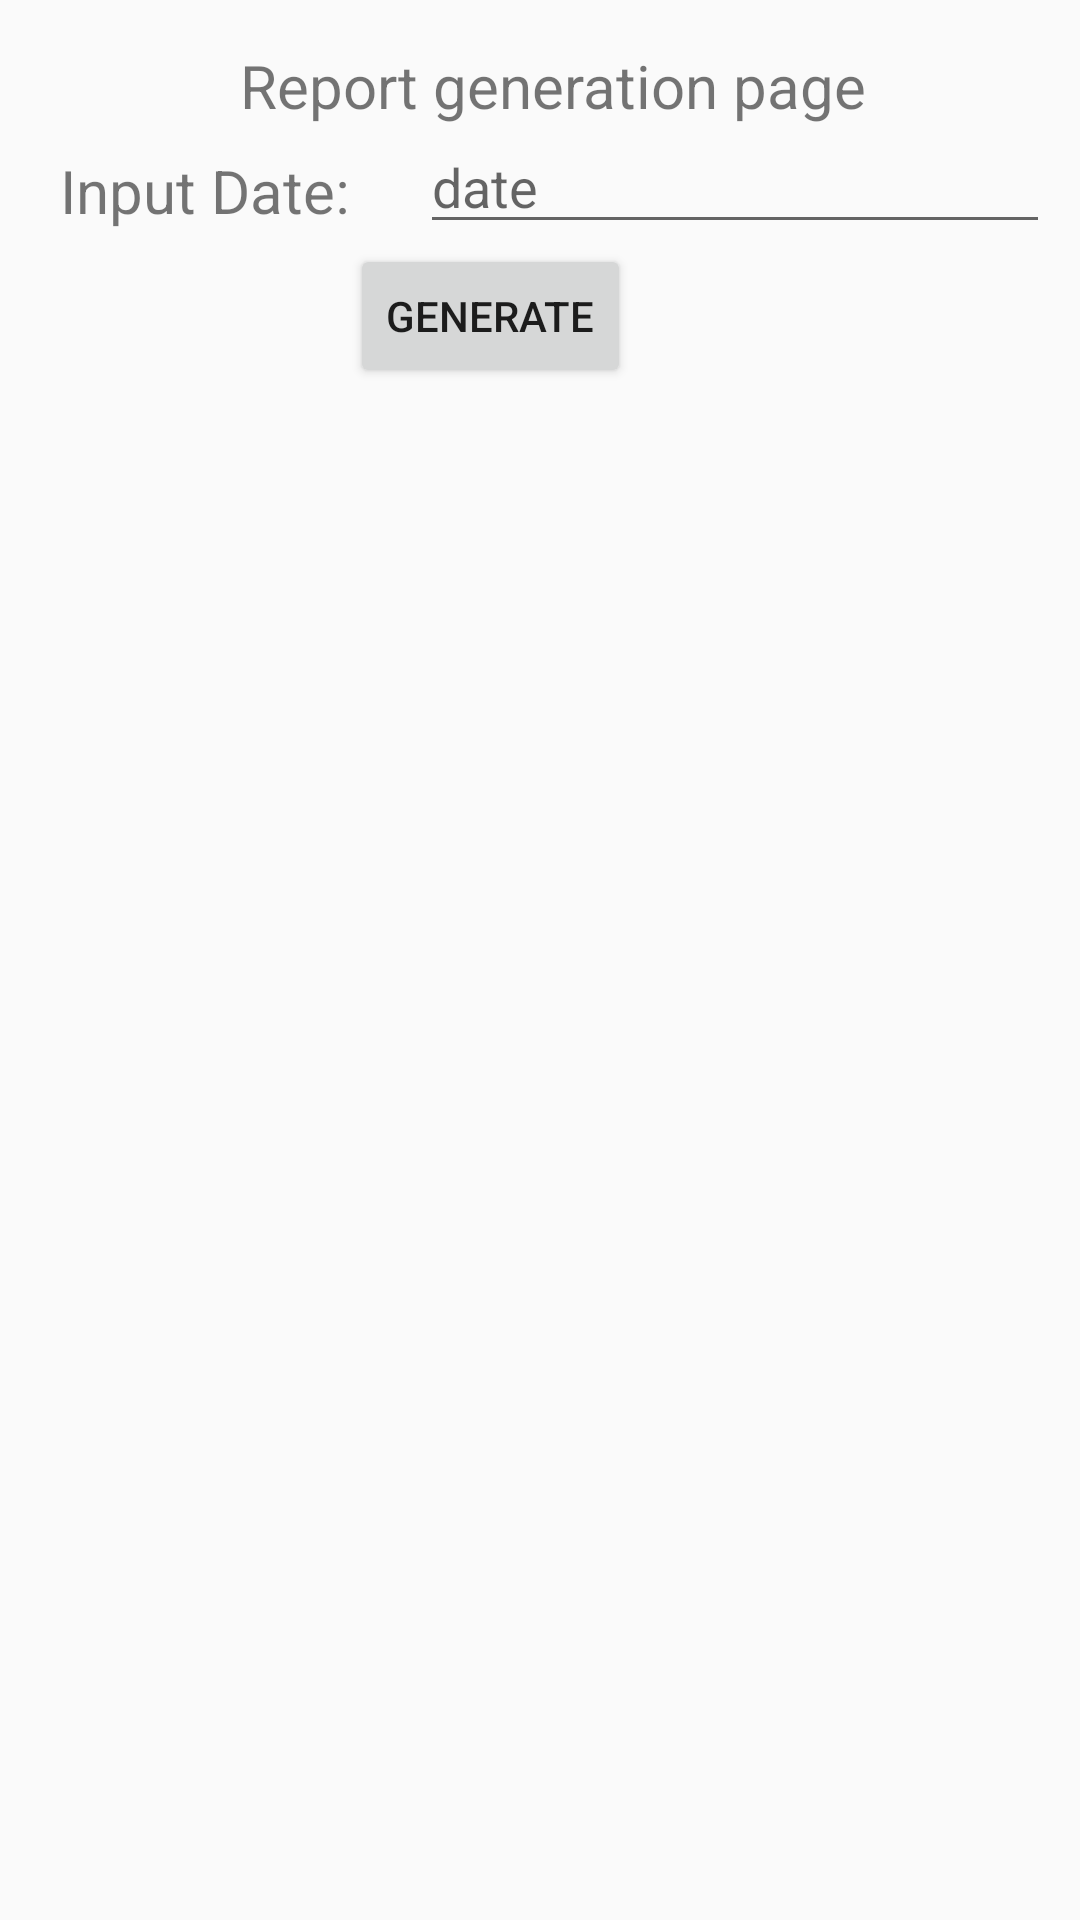

Layout XML and referenced resources for this Android screen:
<!-- AndroidManifest.xml: application theme AppTheme -->
<!-- res/layout/fragment_report.xml -->
<?xml version="1.0" encoding="utf-8"?>
<RelativeLayout xmlns:android="http://schemas.android.com/apk/res/android"
    xmlns:tools="http://schemas.android.com/tools"
    android:layout_width="match_parent"
    android:layout_height="match_parent"
    android:orientation="vertical"
    tools:context=".fragments.ReportFragment">

    <TextView
        android:id="@+id/textView3"
        android:layout_width="wrap_content"
        android:layout_height="wrap_content"
        android:layout_marginLeft="80dp"
        android:layout_marginTop="15dp"
        android:gravity="center"
        android:text="Report generation page"
        android:textSize="20dp" />

    <TextView
        android:id="@+id/tv1"
        android:layout_width="wrap_content"
        android:layout_height="wrap_content"
        android:layout_marginLeft="20dp"
        android:layout_marginStart="20dp"
        android:layout_marginTop="50dp"
        android:text="@string/textdate"
        android:textSize="20sp" />

    <EditText
        android:id="@+id/ddate"
        android:layout_width="wrap_content"
        android:layout_height="wrap_content"
        android:layout_alignLeft="@+id/tv1"
        android:layout_marginLeft="120dp"
        android:layout_marginTop="40dp"
        android:hint="@string/hintdate"
        android:ems="10"
        />

    <Button
        android:id="@+id/generate"
        android:layout_width="wrap_content"
        android:layout_height="wrap_content"

        android:layout_below="@+id/ddate"
        android:layout_toEndOf="@+id/tv1"
        android:text="@string/generate" />

    <ListView
        android:id="@+id/listview1"
        android:layout_width="match_parent"
        android:layout_height="530dp"
        android:layout_alignParentBottom="true"
        android:layout_alignParentLeft="true"
        android:layout_alignParentStart="true"
        android:layout_marginTop="130dp">

    </ListView>

</RelativeLayout>
<!-- resources referenced by this layout -->
<resources>
  <string name="generate">Generate </string>
  <string name="hintdate">date </string>
  <string name="textdate">Input Date: </string>
  <style name="AppTheme" parent="Base.Theme.AppCompat.Light.DarkActionBar">
          
          <item name="colorPrimary">@color/colorPrimary</item>
          <item name="colorPrimaryDark">@color/colorPrimaryDark</item>
          <item name="colorAccent">@color/colorAccent</item>
  
          <item name="windowActionBar">false</item>
          <item name="windowNoTitle">true</item>
  
      </style>
  <color name="colorPrimary">#8b8682</color>
  <color name="colorPrimaryDark">#DF6635</color>
  <color name="colorAccent">#D81B60</color>
</resources>
